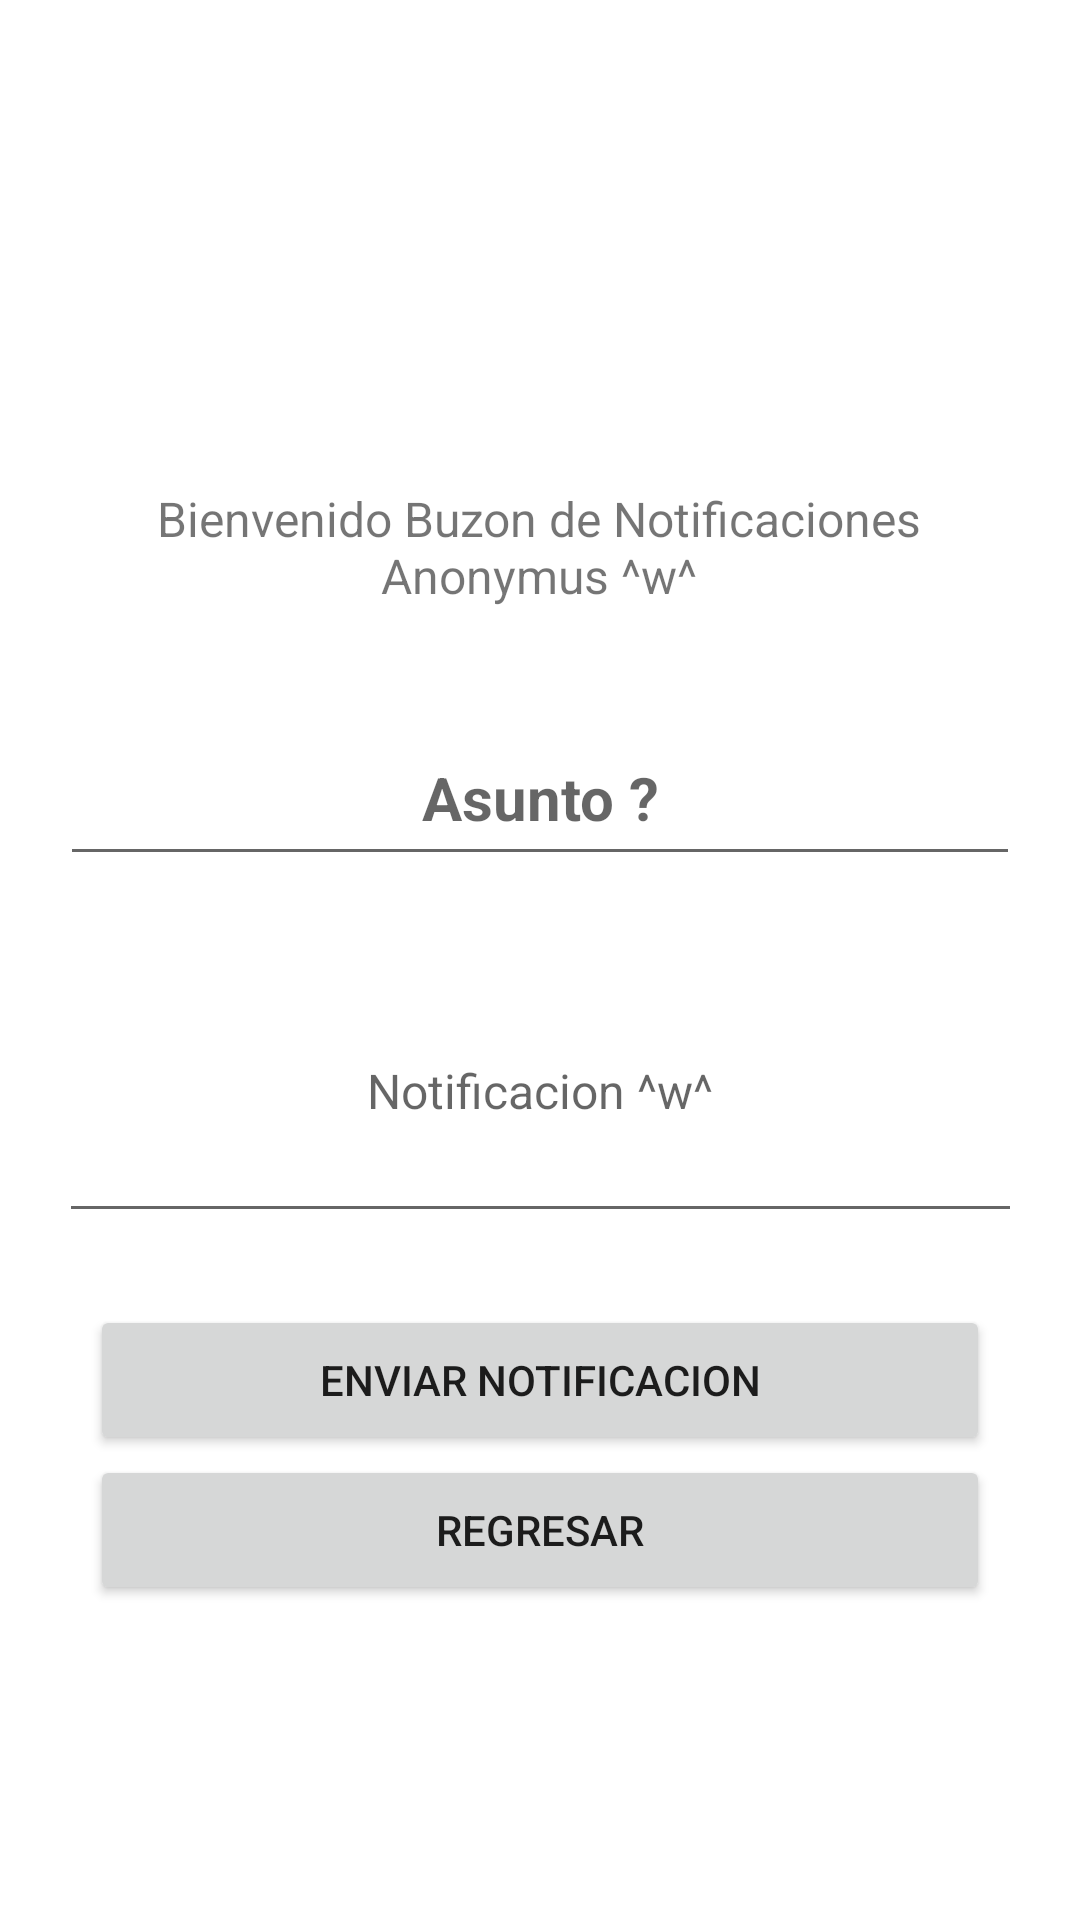

Android layout source for this screen:
<!-- AndroidManifest.xml: application theme Theme.SITEAPP -->
<!-- res/layout/activity_interfaz_envio_notificacion.xml -->
<?xml version="1.0" encoding="utf-8"?>
<androidx.constraintlayout.widget.ConstraintLayout xmlns:android="http://schemas.android.com/apk/res/android"
    xmlns:app="http://schemas.android.com/apk/res-auto"
    xmlns:tools="http://schemas.android.com/tools"
    android:layout_width="match_parent"
    android:layout_height="match_parent"
    tools:context=".interfaz_envio_notificacion">

    <TextView
        android:id="@+id/textnotificacion"
        android:layout_width="313dp"
        android:layout_height="69dp"
        android:layout_marginTop="148dp"
        android:gravity="center"
        android:text="@string/textnotificacion"
        android:textSize="16sp"
        app:layout_constraintEnd_toEndOf="parent"
        app:layout_constraintHorizontal_bias="0.498"
        app:layout_constraintStart_toStartOf="parent"
        app:layout_constraintTop_toTopOf="parent" />

    <EditText
        android:id="@+id/textonotificacion"
        android:layout_width="321dp"
        android:layout_height="98dp"
        android:layout_marginTop="96dp"
        android:ems="10"
        android:gravity="center"
        android:hint="@string/textonotificacion"
        android:inputType="textPersonName"
        android:textSize="16sp"
        app:layout_constraintEnd_toEndOf="parent"
        app:layout_constraintStart_toStartOf="parent"
        app:layout_constraintTop_toBottomOf="@+id/textnotificacion" />

    <Button
        android:id="@+id/botonnotificaciones"
        android:layout_width="300dp"
        android:layout_height="50dp"
        android:layout_marginTop="24dp"
        android:text="@string/botonnotificaciones"
        app:layout_constraintEnd_toEndOf="parent"
        app:layout_constraintStart_toStartOf="parent"
        app:layout_constraintTop_toBottomOf="@+id/textonotificacion" />

    <Button
        android:id="@+id/botonregresarnotificacion"
        android:layout_width="300dp"
        android:layout_height="50dp"
        android:text="@string/botonregresarnotificacion"
        app:layout_constraintEnd_toEndOf="parent"
        app:layout_constraintStart_toStartOf="parent"
        app:layout_constraintTop_toBottomOf="@+id/botonnotificaciones" />

    <EditText
        android:id="@+id/textosunto"
        android:layout_width="320dp"
        android:layout_height="55dp"
        android:layout_marginTop="20dp"
        android:gravity="center"
        android:hint="@string/textosunto"
        android:textSize="20sp"
        android:textStyle="bold"
        app:layout_constraintEnd_toEndOf="parent"
        app:layout_constraintStart_toStartOf="parent"
        app:layout_constraintTop_toBottomOf="@+id/textnotificacion" />
</androidx.constraintlayout.widget.ConstraintLayout>
<!-- resources referenced by this layout -->
<resources>
  <string name="botonnotificaciones"> Enviar Notificacion </string>
  <string name="botonregresarnotificacion"> Regresar </string>
  <string name="textnotificacion"> Bienvenido Buzon de Notificaciones Anonymus ^w^ </string>
  <string name="textonotificacion"> Notificacion ^w^ </string>
  <string name="textosunto"> Asunto ? </string>
  <style name="Theme.SITEAPP" parent="Theme.MaterialComponents.DayNight.DarkActionBar">
          
          <item name="colorPrimary">#72A9D5</item>
          <item name="colorPrimaryVariant">@color/purple_700</item>
          <item name="colorOnPrimary">@color/white</item>
          
          <item name="colorSecondary">@color/teal_200</item>
          <item name="colorSecondaryVariant">@color/teal_700</item>
          <item name="colorOnSecondary">@color/black</item>
          
          <item name="android:statusBarColor" tools:targetApi="l">?attr/colorPrimaryVariant</item>
          
  
  
  
      </style>
  <!-- not gathered from this repository: default colours our renderer supplied (Android Studio template values) -->
  <color name="purple_700">#FF3700B3</color>
  <color name="teal_200">#FF03DAC5</color>
  <color name="teal_700">#FF018786</color>
  <color name="black">#FF000000</color>
  <color name="white">#FFFFFFFF</color>
</resources>
